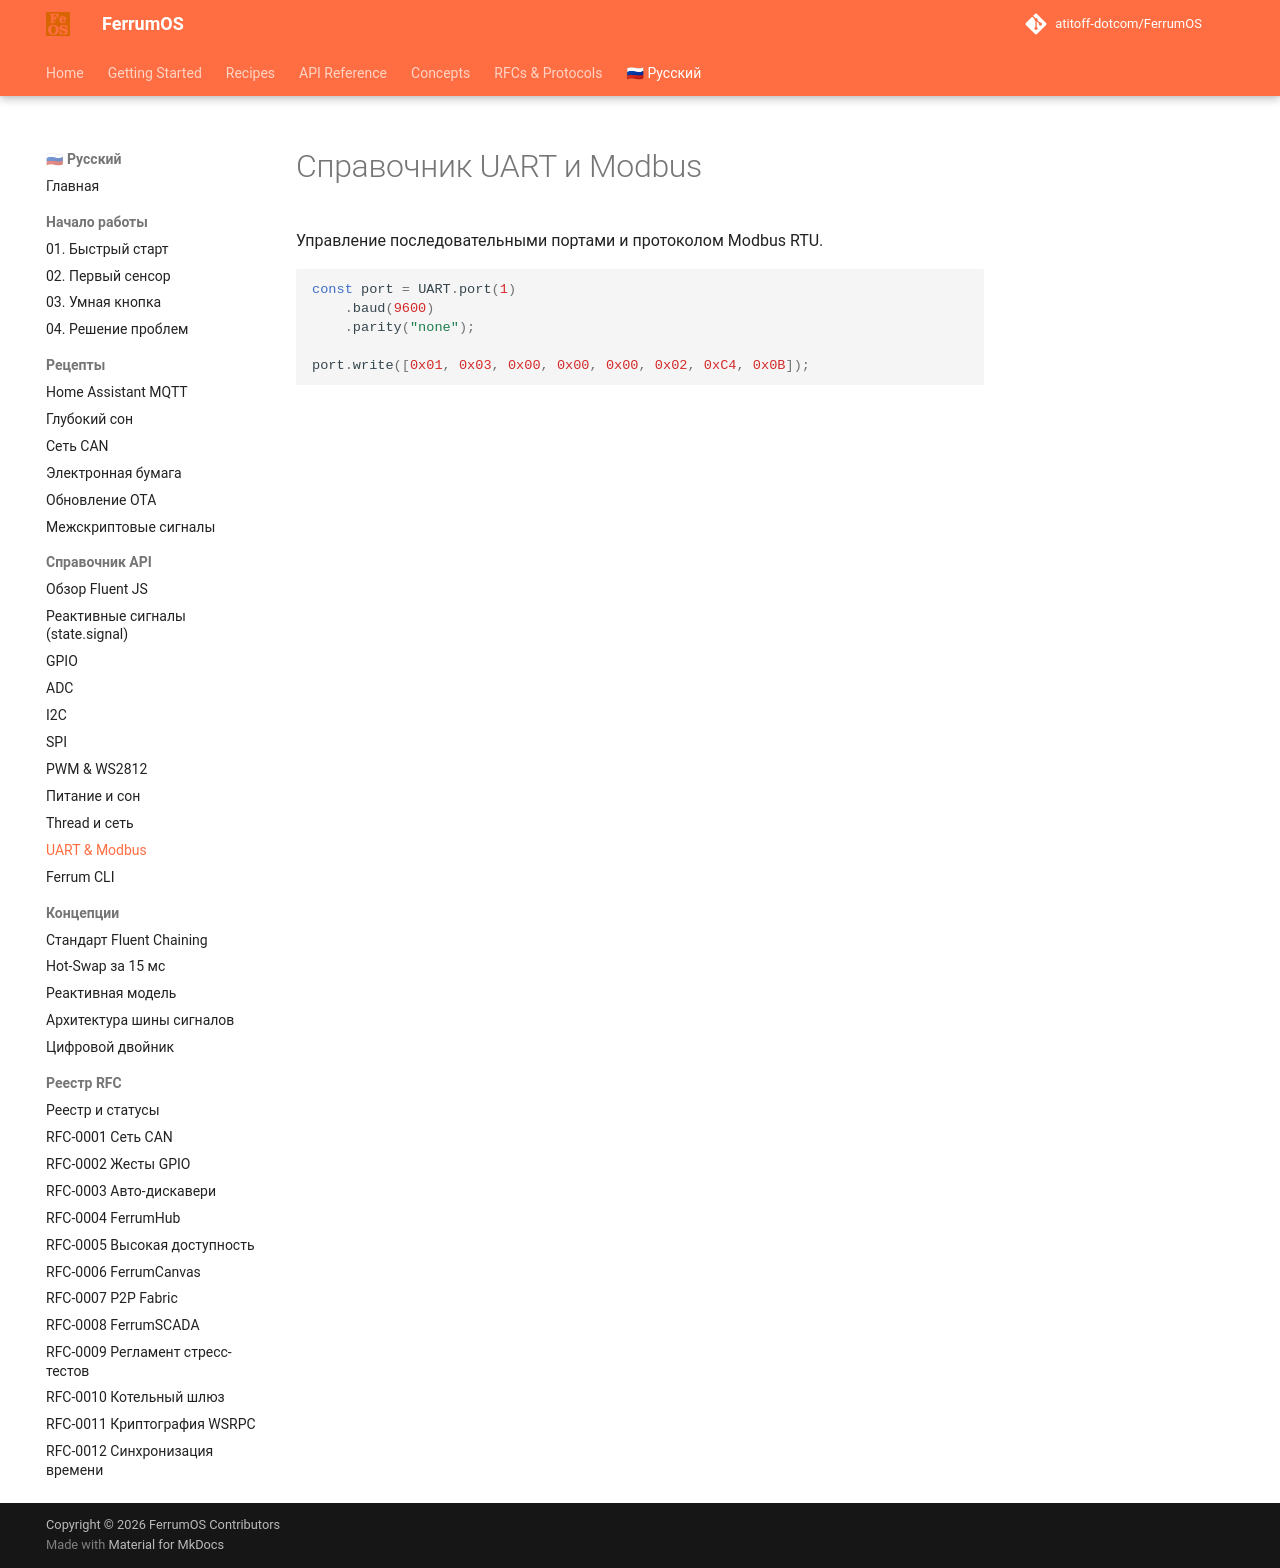

repository: atitoff-dotcom/FerrumOS · page: ru/3_reference/js_api/uart_modbus/index.html · generator: mkdocs

# Справочник UART и Modbus
Управление последовательными портами и протоколом Modbus RTU.

```javascript
const port = UART.port(1)
    .baud(9600)
    .parity("none");

port.write([0x01, 0x03, 0x00, 0x00, 0x00, 0x02, 0xC4, 0x0B]);
```
